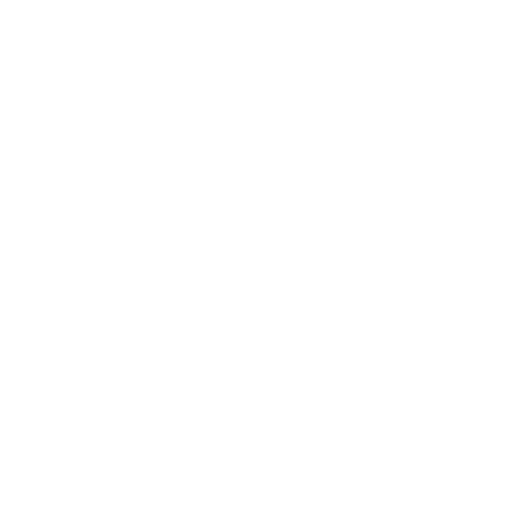
t = 0.00 s
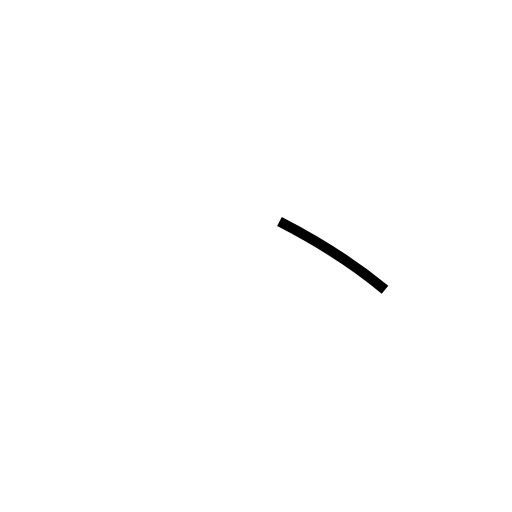
t = 0.37 s
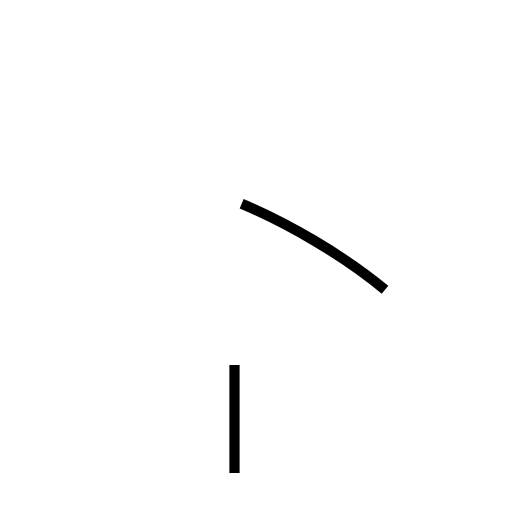
t = 0.81 s
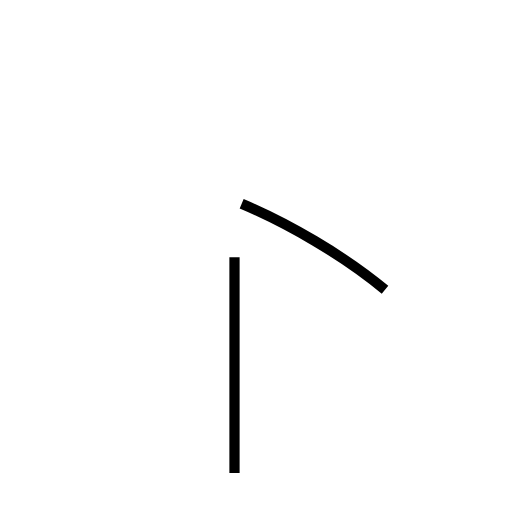
t = 1.12 s
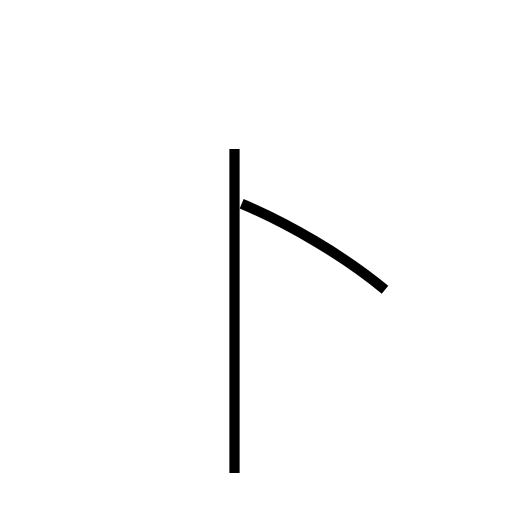
t = 1.44 s
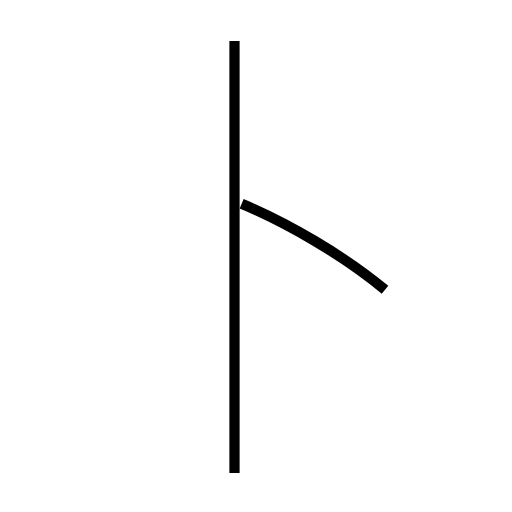
t = 1.76 s

The animated SVG that drew these frames (rendered in a browser with its animation timeline set to each time). Animation: 2 SMIL elements (animate=2); one cycle of 1.76 s.

<?xml version='1.0' encoding='utf-8'?>
<svg viewBox="0.0 -6.0 50.0 50.0" version="1.1" xmlns="http://www.w3.org/2000/svg"><rect x="-1000" y="-1000" width="2000" height="2000" stroke="white" fill="white" /><g style="fill:none;stroke:#000000;stroke-width:1"><path d="M 37.6 -15.7 C 33.5 -19.1 28.1 -22.2 23.6 -24.1 " transform="translate(0.0 38.0)" stroke-dasharray="16.37930513881528" stroke-dashoffset="16.37930513881528"><animate attributeName="stroke-dashoffset" from="16.37930513881528" to="0" dur="0.4913791541644584s" begin="0s" fill="freeze" /></path><path d="M 22.9 2.2 L 22.9 -40.0" transform="translate(0.0 38.0)" stroke-dasharray="42.2" stroke-dashoffset="42.2"><animate attributeName="stroke-dashoffset" from="42.2" to="0" dur="1.266s" begin="0.4913791541644584s" fill="freeze" /></path></g></svg>
